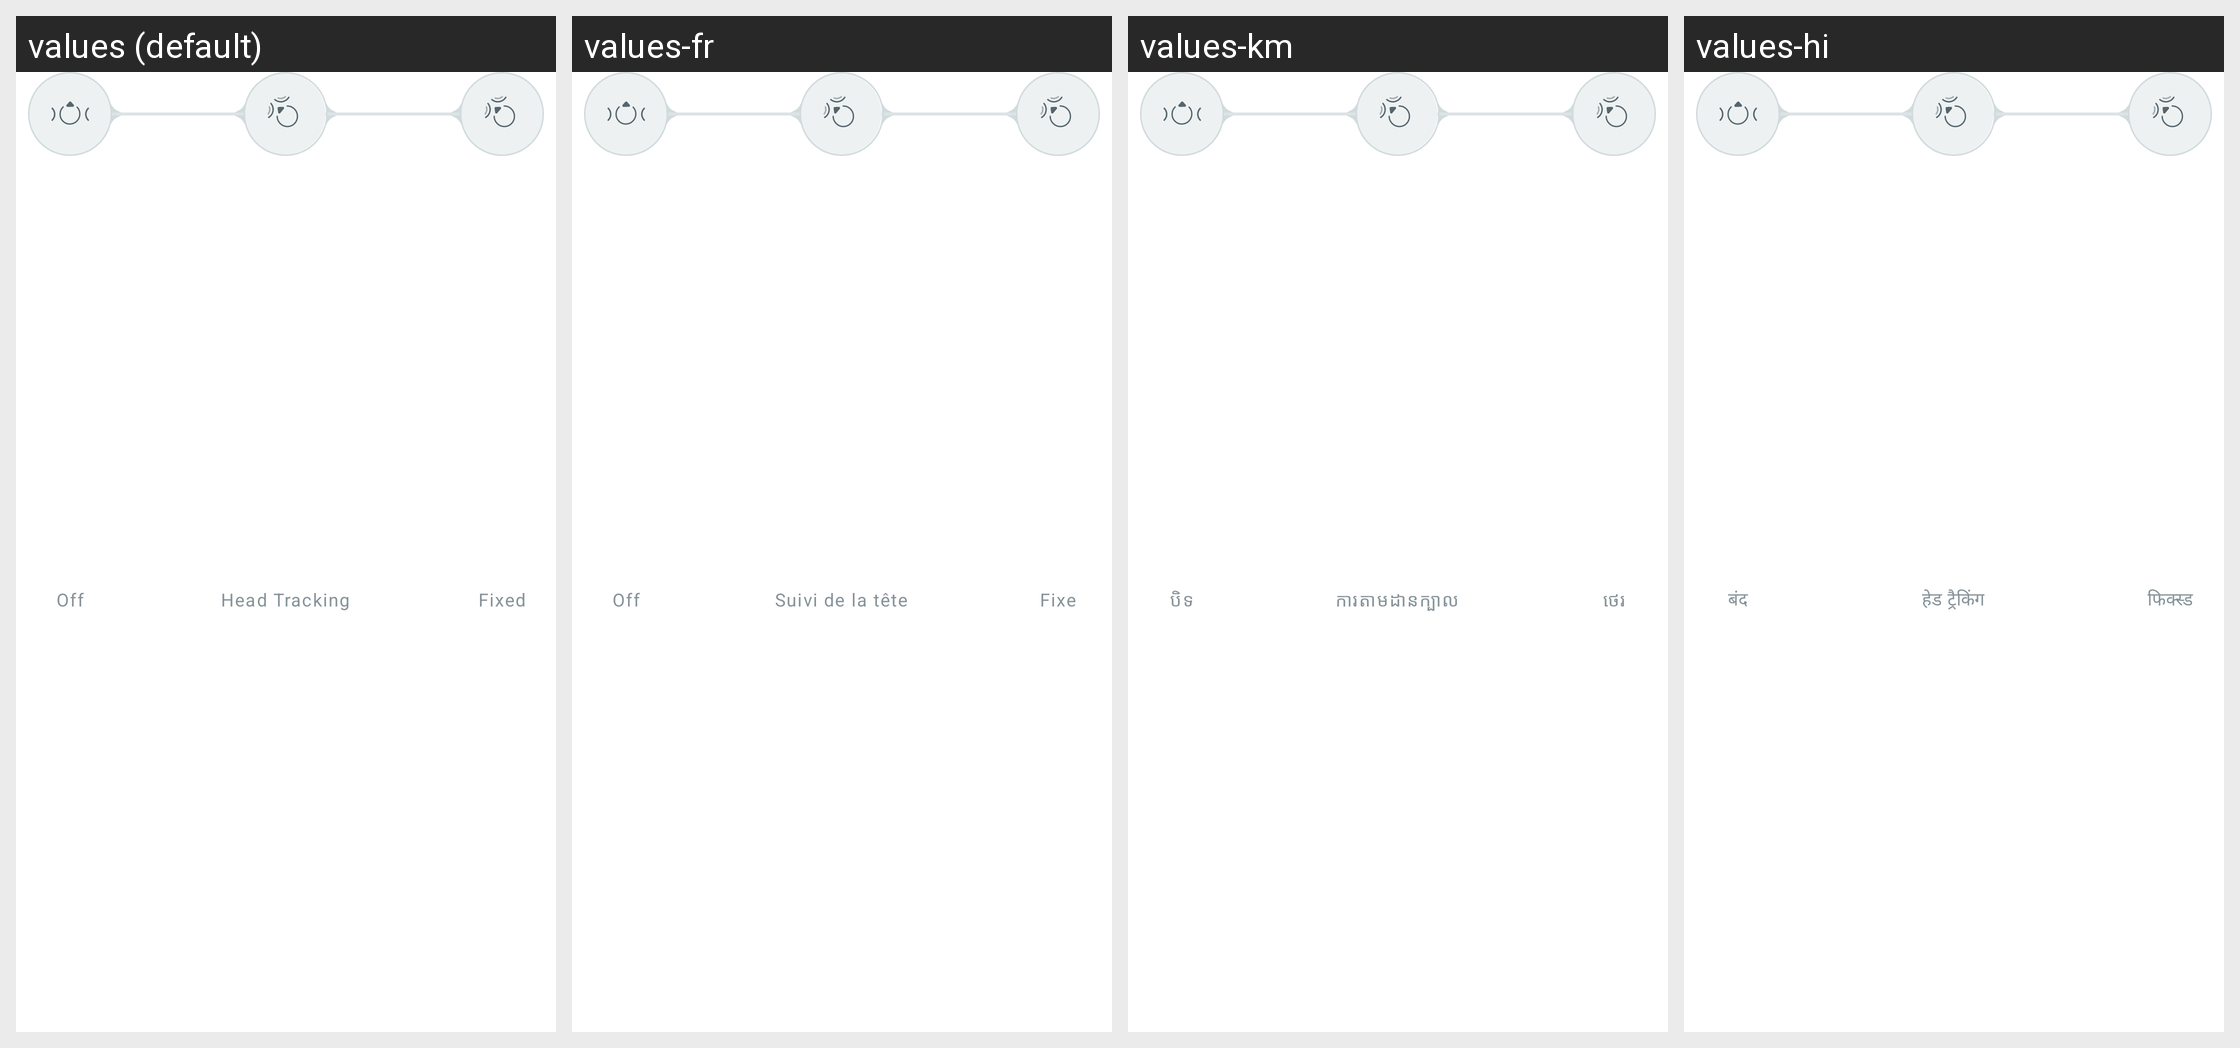

Here is an Android app screen in its default locale and in the app's own translations. Write out the translated-string differences for the strings that appear on this screen.
Android screen res/layout/layout_spatial_audio_tracking.xml rendered under 4 locales, left to right: values (default), values-fr, values-km, values-hi. Device: Nexus 5 (rendered at 1080×1920; each locale shown at half size, 540×960, under a caption strip naming it); theme Theme.NoiseAudio.
Other locales in the repository, not shown: values-af, values-am, values-ar, values-as, values-be, values-bn, values-bs, values-ca, values-da, values-de, values-el, values-en-rGB, values-en-rXC, values-es, values-et, values-fi, values-fr-rCA, values-gl, values-he, values-hr, values-hu, values-it, values-iw, values-ja, values-ka, values-kk, values-kn, values-ko, values-kr, values-ky, values-mk, values-nb, values-ne, values-nl, values-or, values-pa, values-pt, values-pt-rBR, values-ro, values-ru, values-sq, values-sr, values-sv, values-ta, values-th, values-tl, values-tr, values-uk, values-vi, values-zh, values-zh-rCN, values-zh-rHK, values-zh-rTW.
Strings drawn on this screen, with the default value and each locale's value (text and hints the layout hard-codes, and strings that could not be matched under every locale, appear in the picture but are not listed):

text_off
  values: Off
  values-fr: Off
  values-km: បិទ
  values-hi: बंद

text_head_tracking
  values: Head Tracking
  values-fr: Suivi de la tête
  values-km: ការតាមដានក្បាល
  values-hi: हेड ट्रैकिंग

text_fixed
  values: Fixed
  values-fr: Fixe
  values-km: ថេរ
  values-hi: फिक्स्ड
